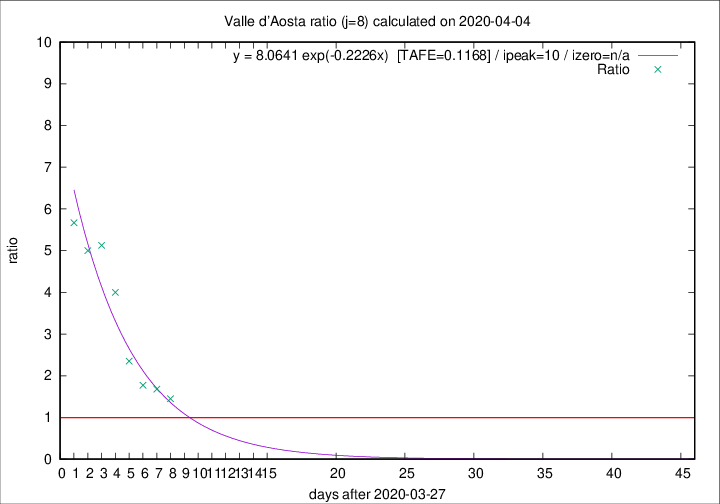

The file beside this chart, header and first rows:
2020-04-04, 12, 82, 45, 31, 1.4516
2020-04-03, 7, 70, 42, 25, 1.68
2020-04-02, 4, 63, 39, 22, 1.773
2020-04-01, 3, 59, 40, 17, 2.353
2020-03-31, 6, 56, 44, 11, 4
2020-03-30, 7, 50, 41, 8, 5.125
2020-03-29, 2, 43, 35, 7, 5
2020-03-28, 4, 41, 34, 6, 5.667
